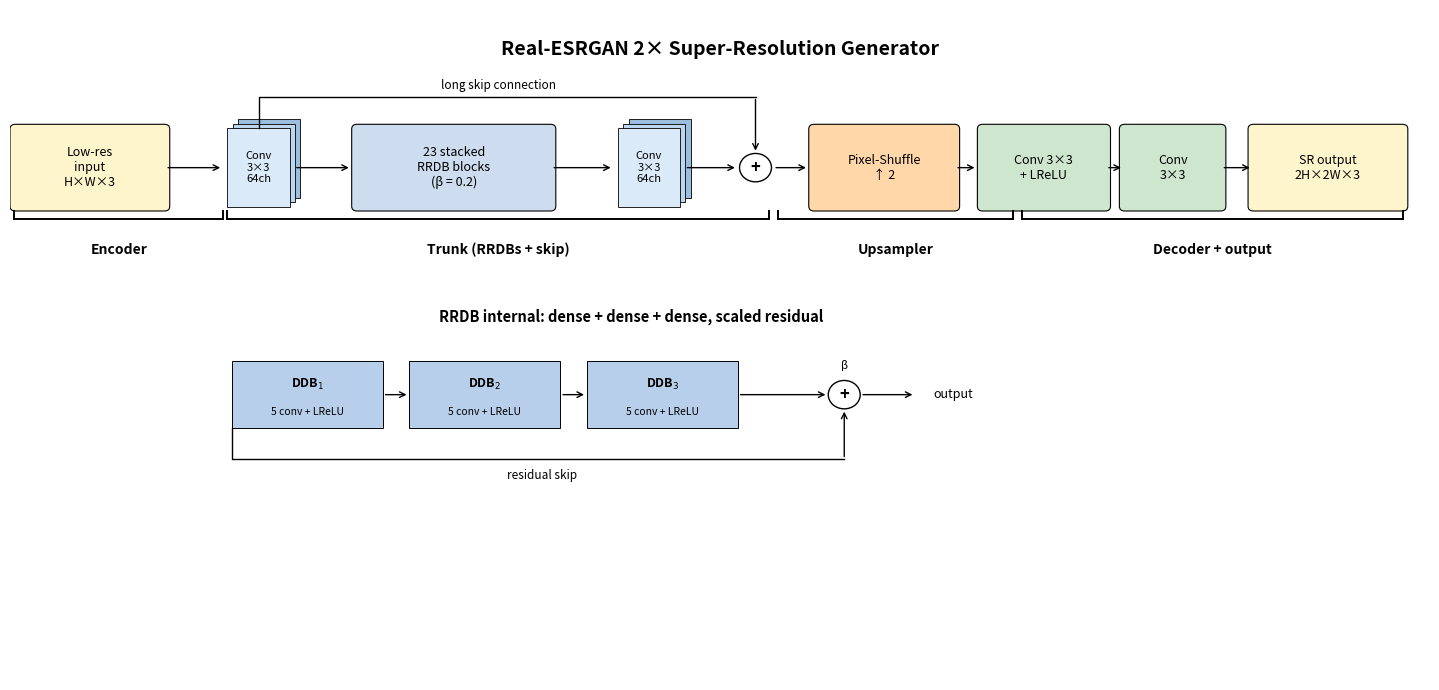

Recreate this plot in Python. (Note: this script raises an exception after producing the figure.)
"""
Render the Real-ESRGAN super-resolution architecture diagram as PNG.

Replaces the TikZ block in ch3.tex (Stage 2 of the preprocessing
pipeline). Mirrors the TikZ layout but rendered as an image so
Overleaf does not have to lay out the diagram on every compile.
"""
from __future__ import annotations
import matplotlib.pyplot as plt
import matplotlib.patches as mpatches
import numpy as np


OUT = "report/DUK SoCSE Thesis Template/figures/realesrgan_arch.png"


def box(ax, x, y, w, h, text, color, fontsize=9, weight="normal"):
    ax.add_patch(mpatches.FancyBboxPatch(
        (x - w/2, y - h/2), w, h,
        boxstyle="round,pad=0.05,rounding_size=0.06",
        facecolor=color, edgecolor="black", linewidth=0.8))
    ax.text(x, y, text, ha="center", va="center",
            fontsize=fontsize, weight=weight)


def arrow(ax, p1, p2, **kw):
    ax.annotate("", xy=p2, xytext=p1,
        arrowprops=dict(arrowstyle="->", color="black", lw=1.0, **kw))


def feature_stack(ax, x, y, w, h):
    """Stacked feature-map style rectangle."""
    for i in range(2, -1, -1):
        off = i * 0.06
        ax.add_patch(mpatches.Rectangle(
            (x - w/2 + off, y - h/2 + off), w, h,
            facecolor=("#dbeaf8", "#bcd6ed", "#9bbedf")[i],
            edgecolor="black", linewidth=0.6))


def main():
    fig, ax = plt.subplots(figsize=(14.5, 7))
    ax.set_xlim(0, 16); ax.set_ylim(-1, 7.5); ax.axis("off")
    ax.set_aspect("auto")

    # title
    ax.text(8, 7.0, r"Real-ESRGAN 2× Super-Resolution Generator",
            ha="center", va="center", fontsize=14, weight="bold")

    # main row
    box(ax, 0.9, 5.5, 1.7, 1.0, "Low-res\ninput\nH×W×3", "#fff5cc",
        fontsize=9)
    feature_stack(ax, 2.8, 5.5, 0.7, 1.0)
    ax.text(2.8, 5.5, "Conv\n3×3\n64ch", ha="center", va="center",
            fontsize=8)
    box(ax, 5.0, 5.5, 2.2, 1.0,
        "23 stacked\nRRDB blocks\n(β = 0.2)", "#cdddef")
    feature_stack(ax, 7.2, 5.5, 0.7, 1.0)
    ax.text(7.2, 5.5, "Conv\n3×3\n64ch", ha="center", va="center",
            fontsize=8)

    # add node
    ax.add_patch(mpatches.Circle((8.4, 5.5), 0.18,
        facecolor="white", edgecolor="black", linewidth=1.0))
    ax.text(8.4, 5.5, "+", ha="center", va="center",
            fontsize=12, weight="bold")

    box(ax, 9.85, 5.5, 1.6, 1.0, "Pixel-Shuffle\n↑ 2", "#ffd7a8")
    box(ax, 11.65, 5.5, 1.4, 1.0, "Conv 3×3\n+ LReLU", "#cde6cd")
    box(ax, 13.10, 5.5, 1.1, 1.0, "Conv\n3×3", "#cde6cd")
    box(ax, 14.85, 5.5, 1.7, 1.0, "SR output\n2H×2W×3", "#fff5cc")

    # main arrows
    arrow(ax, (1.75, 5.5), (2.40, 5.5))
    arrow(ax, (3.20, 5.5), (3.85, 5.5))
    arrow(ax, (6.10, 5.5), (6.80, 5.5))
    arrow(ax, (7.60, 5.5), (8.20, 5.5))
    arrow(ax, (8.60, 5.5), (9.00, 5.5))
    arrow(ax, (10.65, 5.5), (10.90, 5.5))
    arrow(ax, (12.35, 5.5), (12.55, 5.5))
    arrow(ax, (13.65, 5.5), (14.00, 5.5))

    # long skip connection
    ax.plot([2.80, 2.80, 8.40], [6.0, 6.4, 6.4], "k-", lw=1.0)
    arrow(ax, (8.40, 6.4), (8.40, 5.68))
    ax.text(5.5, 6.50, "long skip connection",
            ha="center", fontsize=8.5)

    # ---- RRDB internal blow-up ----
    ax.text(7.0, 3.55, "RRDB internal: dense + dense + dense, scaled residual",
            ha="center", fontsize=10.5, weight="bold")
    for i, label in enumerate(["DDB$_1$", "DDB$_2$", "DDB$_3$"]):
        x_c = 2.5 + i * 2.0
        ax.add_patch(mpatches.Rectangle(
            (x_c, 2.2), 1.7, 0.85,
            facecolor="#b8cfeb", edgecolor="black", linewidth=0.7))
        ax.text(x_c + 0.85, 2.75, label, ha="center", va="center",
                fontsize=9, weight="bold")
        ax.text(x_c + 0.85, 2.4, "5 conv + LReLU", ha="center",
                va="center", fontsize=7.5)
        if i < 2:
            arrow(ax, (x_c + 1.7, 2.62), (x_c + 2.0, 2.62))
    ax.add_patch(mpatches.Circle((9.4, 2.62), 0.18,
        facecolor="white", edgecolor="black", linewidth=1.0))
    ax.text(9.4, 2.62, "+", ha="center", va="center",
            fontsize=12, weight="bold")
    ax.text(9.4, 2.95, "β", ha="center", fontsize=8, style="italic")
    arrow(ax, (8.20, 2.62), (9.22, 2.62))
    arrow(ax, (9.58, 2.62), (10.20, 2.62))
    ax.text(10.40, 2.62, "output", ha="left", va="center", fontsize=9)

    # inner residual loop
    ax.plot([2.5, 2.5, 9.4], [2.20, 1.80, 1.80], "k-", lw=1.0)
    arrow(ax, (9.4, 1.80), (9.4, 2.44))
    ax.text(6.0, 1.55, "residual skip", ha="center", fontsize=8.5)

    # bottom braces (just labels under main row)
    spans = [
        (0.05, 2.40, "Encoder"),
        (2.45, 8.55, "Trunk (RRDBs + skip)"),
        (8.65, 11.30, "Upsampler"),
        (11.40, 15.70, "Decoder + output"),
    ]
    for x0, x1, lab in spans:
        ax.plot([x0, x1], [4.85, 4.85], "k-", lw=1.4)
        ax.plot([x0, x0], [4.85, 4.95], "k-", lw=1.4)
        ax.plot([x1, x1], [4.85, 4.95], "k-", lw=1.4)
        ax.text((x0 + x1) / 2, 4.55, lab, ha="center", va="top",
                fontsize=10, weight="bold")

    plt.tight_layout()
    fig.savefig(OUT, dpi=180, bbox_inches="tight", facecolor="white")
    plt.close(fig)
    import os
    print(f"wrote {OUT} ({os.path.getsize(OUT)/1024:.0f} KB)")


if __name__ == "__main__":
    main()
